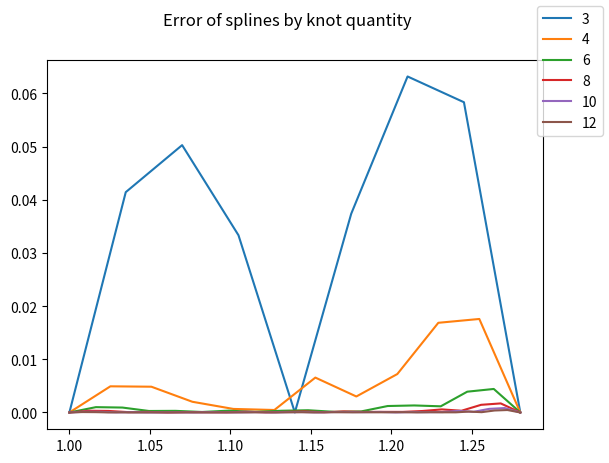
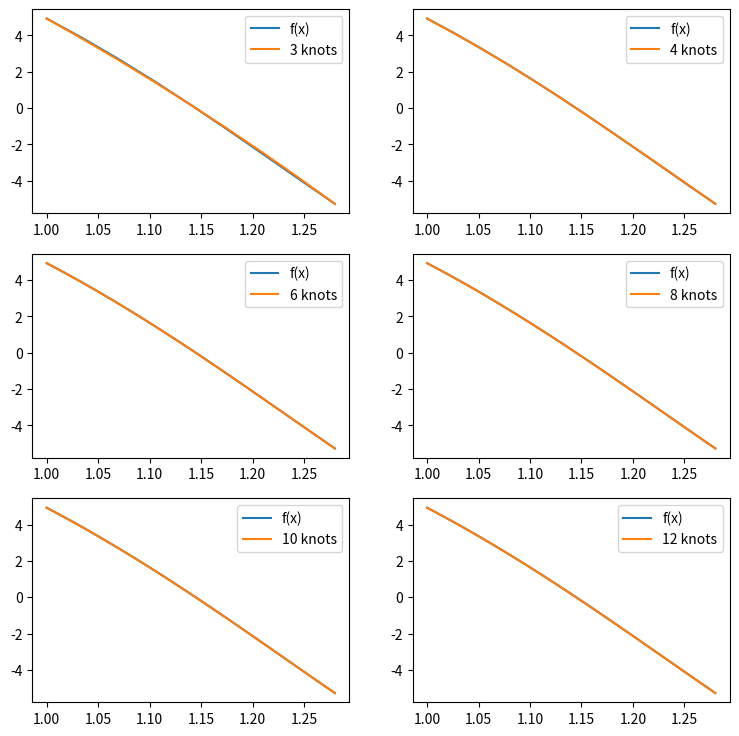

These figures' Python source, in order: (Note: this script raises an exception after producing the figures.)
import numpy as np
import scipy.interpolate as intp
import matplotlib.pyplot as plt

left, right = 1, 1.28
fig1, ax1 = plt.subplots(nrows=1, ncols=1)
fig2, ax2 = plt.subplots(nrows=3, ncols=2, figsize=(9, 9))
ks = [3, 4, 6, 8, 10, 12]
for i in range(6):
    k = ks[i]
    x = np.linspace(left, right, k, endpoint=True)
    wide_x = np.linspace(left, right, 3 * k, endpoint=True)
    y = 12 * np.sin(np.exp(x))
    wide_y = 12 * np.sin(np.exp(wide_x))
    
    poly = intp.interp1d(x, y, kind='quadratic')
    
    ax1.plot(wide_x, np.abs(wide_y - poly(wide_x)), label=f'{k}')
    ax2[i // 2][i % 2].plot(wide_x, wide_y, label='f(x)')
    ax2[i // 2][i % 2].plot(wide_x, poly(wide_x), label=f'{k} knots')
    ax2[i // 2][i % 2].legend()
    

fig1.legend()
fig1.suptitle('Error of splines by knot quantity')
fig1.savefig('plots/spline_by_knot_error.png', dpi=400)
plt.close(fig1)


fig2.suptitle('Splines by knot quantity')
fig2.tight_layout()
fig2.savefig('plots/spline_by_knot.png', dpi=400)
plt.close(fig2)
